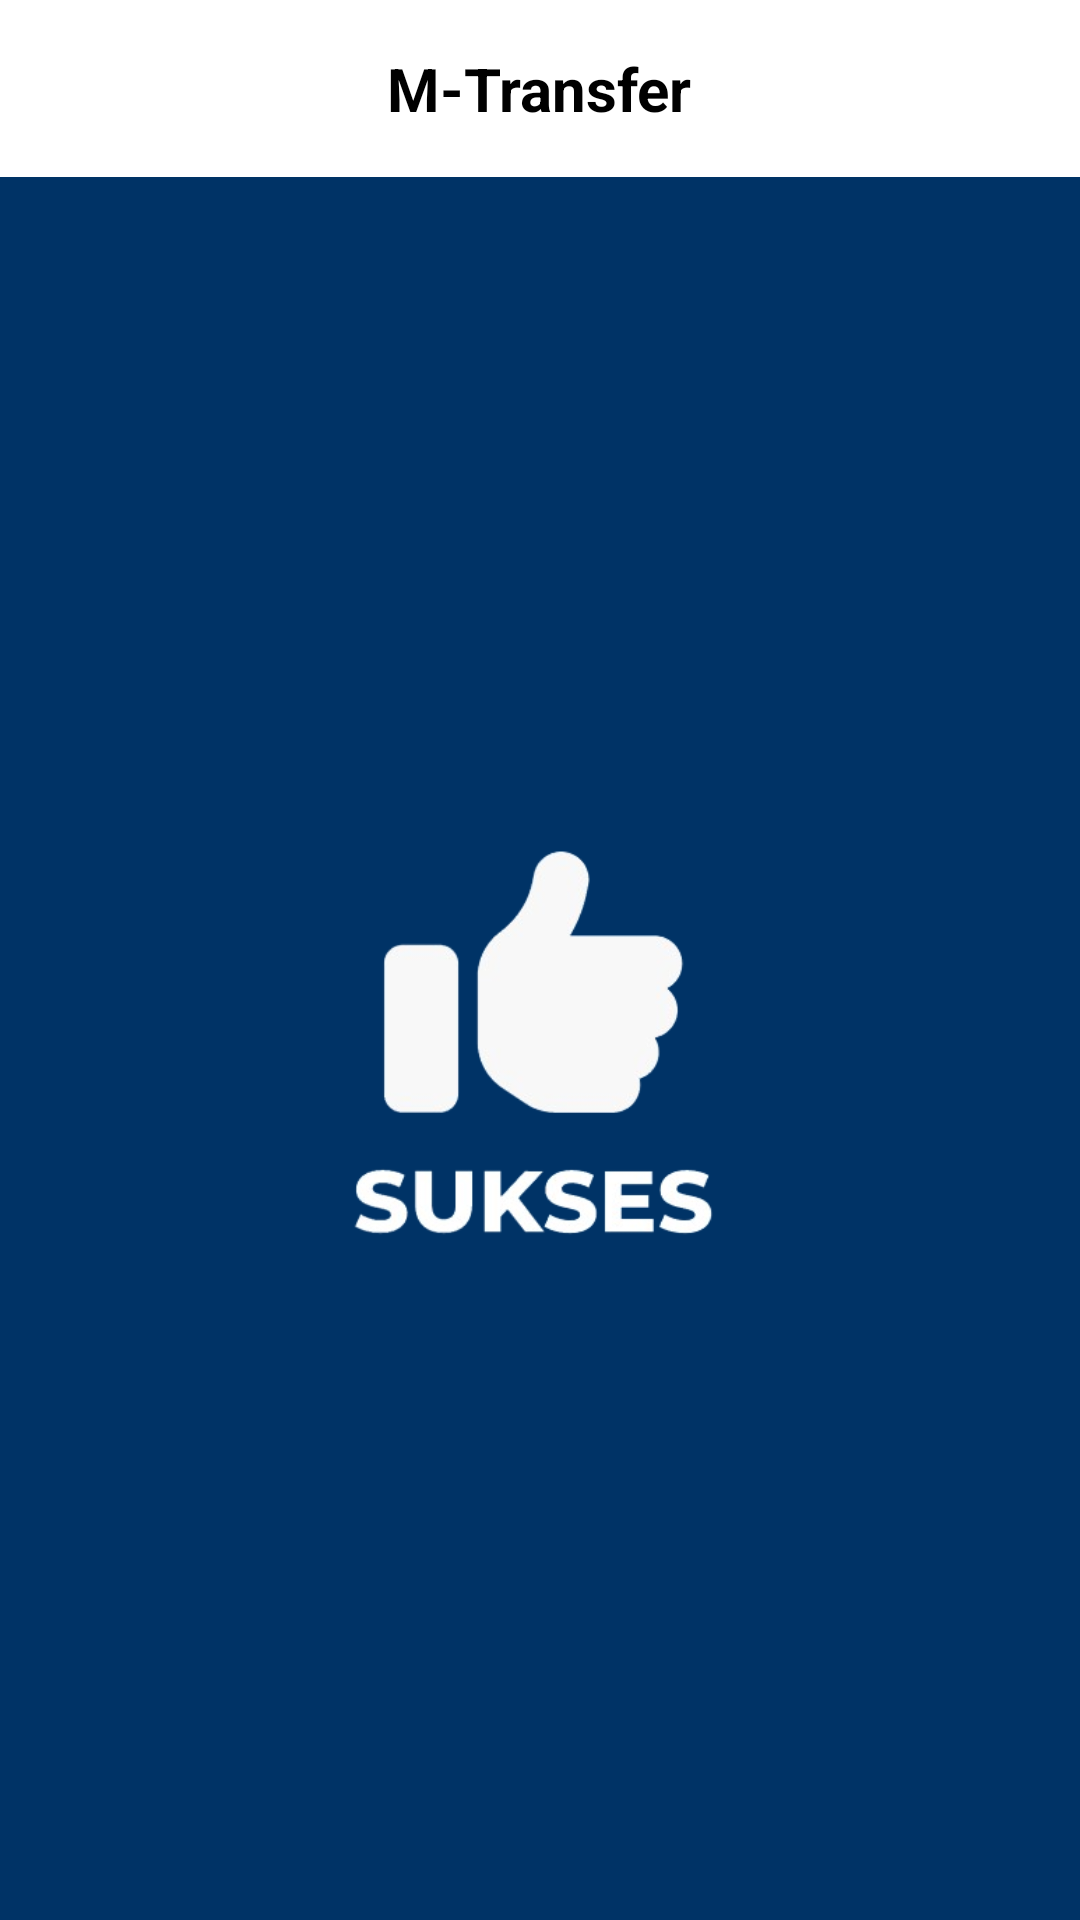

This screen was rendered from an Android layout file. Write that file and the resources it references.
<!-- AndroidManifest.xml: application theme Theme.BCAGAMMA -->
<!-- res/layout/activity_sukses.xml -->
<?xml version="1.0" encoding="utf-8"?>
<RelativeLayout xmlns:android="http://schemas.android.com/apk/res/android"
    xmlns:app="http://schemas.android.com/apk/res-auto"
    xmlns:tools="http://schemas.android.com/tools"
    android:id="@+id/main"
    android:layout_width="match_parent"
    android:layout_height="match_parent"
    tools:context=".SuksesActivity">
  <RelativeLayout
      android:id="@+id/relativeLayout"
      android:layout_width="match_parent"
      android:layout_height="wrap_content"
      android:background="#FFFFFF"
      android:padding="16dp">
    <ImageView
        android:id="@+id/btnBack"
        android:layout_width="wrap_content"
        android:layout_height="wrap_content"
        android:layout_alignParentStart="true"
        android:layout_centerVertical="true"
        android:src="@drawable/baseline_arrow_back_ios_24" />

    <TextView
        android:id="@+id/tvMtf"
        android:layout_width="wrap_content"
        android:layout_height="wrap_content"
        android:layout_centerHorizontal="true"
        android:layout_centerVertical="true"
        android:text="M-Transfer"
        android:textStyle="bold|normal"
        android:textColor="#000000"
        android:textSize="20sp" />
  </RelativeLayout>
  <RelativeLayout
      android:layout_width="match_parent"
      android:layout_height="match_parent"
      android:layout_below="@+id/relativeLayout"
      android:layout_marginTop="0dp"
      android:background="#003366"
      android:padding="16dp">
    <ImageView
        android:id="@+id/voice"
        android:layout_width="wrap_content"
        android:layout_height="wrap_content"
        android:layout_alignParentStart="true"
        android:layout_alignParentTop="true"
        android:layout_alignParentEnd="true"
        android:layout_alignParentBottom="true"
        android:layout_marginStart="20dp"
        android:layout_marginTop="200dp"
        android:layout_marginEnd="20dp"
        android:layout_marginBottom="200dp"
        android:src="@drawable/suksesbro" />

  </RelativeLayout>
  </RelativeLayout>
<!-- resources referenced by this layout -->
<resources>
  <!-- drawable suksesbro: png bitmap (drawable, 37935 bytes) -->
  <style name="Theme.BCAGAMMA" parent="Base.Theme.BCAGAMMA" />
  <style name="Base.Theme.BCAGAMMA" parent="Theme.Material3.DayNight.NoActionBar">
          
          
      </style>
</resources>
